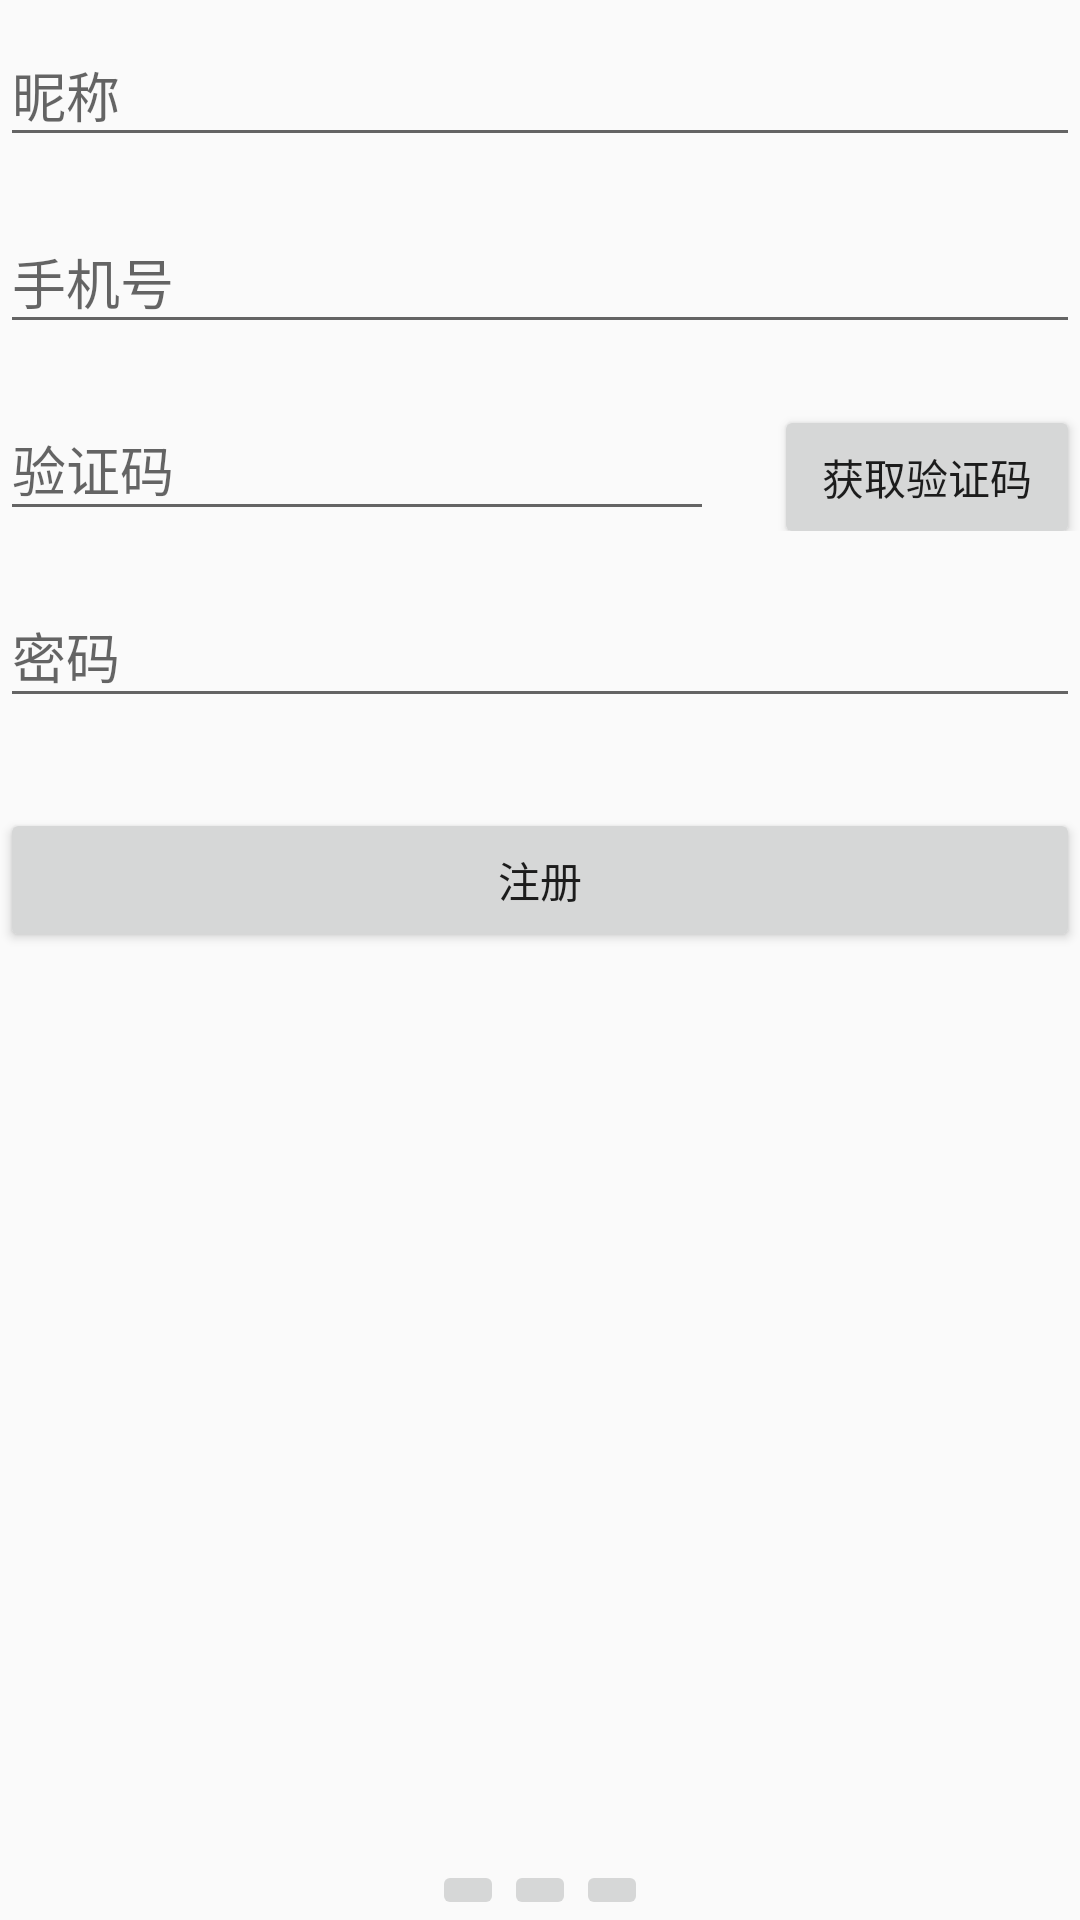

The Android layout XML behind this screen, and the referenced resources:
<!-- AndroidManifest.xml: application theme AppTheme -->
<!-- res/layout/activity_register.xml -->
<?xml version="1.0" encoding="utf-8"?>
<RelativeLayout xmlns:android="http://schemas.android.com/apk/res/android"
    xmlns:tools="http://schemas.android.com/tools"
    android:layout_width="match_parent"
    android:layout_height="match_parent"
    android:layout_margin="15dp"
    tools:context="cn.keiss.where2pee.activity.RegisterActivity">


    <android.support.design.widget.TextInputLayout
        android:id="@+id/til_register_nickname"
        android:layout_width="match_parent"
        android:layout_height="wrap_content">

        <EditText
            android:layout_width="match_parent"
            android:layout_height="wrap_content"
            android:hint="@string/username" />
    </android.support.design.widget.TextInputLayout>

    <android.support.design.widget.TextInputLayout
        android:id="@+id/til_register_username"
        android:layout_width="match_parent"
        android:layout_height="wrap_content"
        android:layout_below="@+id/til_register_nickname"
        android:layout_marginTop="10dp">

        <EditText
            android:layout_width="match_parent"
            android:layout_height="wrap_content"
            android:hint="@string/phone_number" />
    </android.support.design.widget.TextInputLayout>

    <LinearLayout
        android:id="@+id/layout_check_code_box"
        android:layout_width="match_parent"
        android:layout_height="wrap_content"
        android:layout_below="@id/til_register_username"
        android:layout_marginTop="10dp"
        android:orientation="horizontal">

        <android.support.design.widget.TextInputLayout
            android:id="@+id/til_register_check_code"
            android:layout_width="0dp"
            android:layout_height="wrap_content"
            android:layout_weight="0.7">

            <EditText
                android:layout_width="match_parent"
                android:layout_height="wrap_content"
                android:hint="@string/check_code" />
        </android.support.design.widget.TextInputLayout>

        <Button
            android:id="@+id/btn_register_get_check_code"
            android:layout_width="0dp"
            android:layout_height="wrap_content"
            android:layout_marginStart="20dp"
            android:layout_weight="0.3"
            android:text="@string/get_check_code" />
    </LinearLayout>


    <android.support.design.widget.TextInputLayout
        android:id="@+id/til_register_password"
        android:layout_width="match_parent"
        android:layout_height="wrap_content"
        android:layout_below="@+id/layout_check_code_box"
        android:layout_marginTop="10dp">

        <EditText
            android:layout_width="match_parent"
            android:layout_height="wrap_content"
            android:hint="@string/password" />
    </android.support.design.widget.TextInputLayout>

    <Button
        android:id="@+id/btn_register_exec_register"
        android:layout_below="@+id/til_register_password"
        android:layout_marginTop="30dp"
        android:layout_width="match_parent"
        android:layout_height="wrap_content"
        android:text="@string/register"/>

    <LinearLayout
        android:layout_width="match_parent"
        android:layout_height="wrap_content"
        android:layout_alignParentBottom="true"
        android:gravity="center"
        android:orientation="horizontal">

        <ImageButton
            android:layout_width="wrap_content"
            android:layout_height="wrap_content" />

        <ImageButton
            android:layout_width="wrap_content"
            android:layout_height="wrap_content" />

        <ImageButton
            android:layout_width="wrap_content"
            android:layout_height="wrap_content" />
    </LinearLayout>
</RelativeLayout>
<!-- resources referenced by this layout -->
<resources>
  <string name="check_code">验证码</string>
  <string name="get_check_code">获取验证码</string>
  <string name="password">密码</string>
  <string name="phone_number">手机号</string>
  <string name="register">注册</string>
  <string name="username">昵称</string>
  <style name="AppTheme" parent="Theme.AppCompat.Light.DarkActionBar">
          
          <item name="colorPrimary">@color/colorPrimary</item>
          <item name="colorPrimaryDark">@color/colorPrimaryDark</item>
          <item name="colorAccent">@color/colorAccent</item>
      </style>
  <color name="colorPrimary">#3F51B5</color>
  <color name="colorPrimaryDark">#303F9F</color>
  <color name="colorAccent">#FF4081</color>
</resources>
